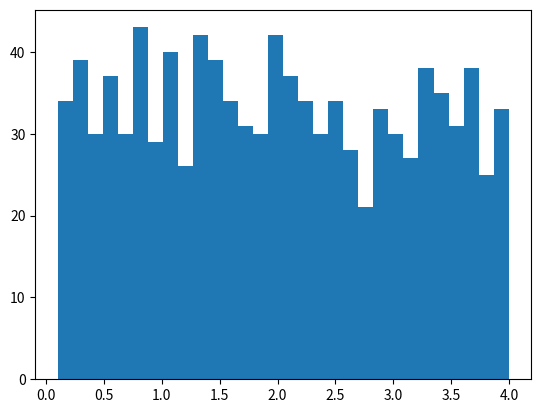

Generate this figure with matplotlib:
# /usr/local/bin python3
import numpy
import matplotlib.pyplot as plt

x = numpy.random.uniform(0.1, 4.0, 1000)

plt.hist(x, 30)
plt.show()